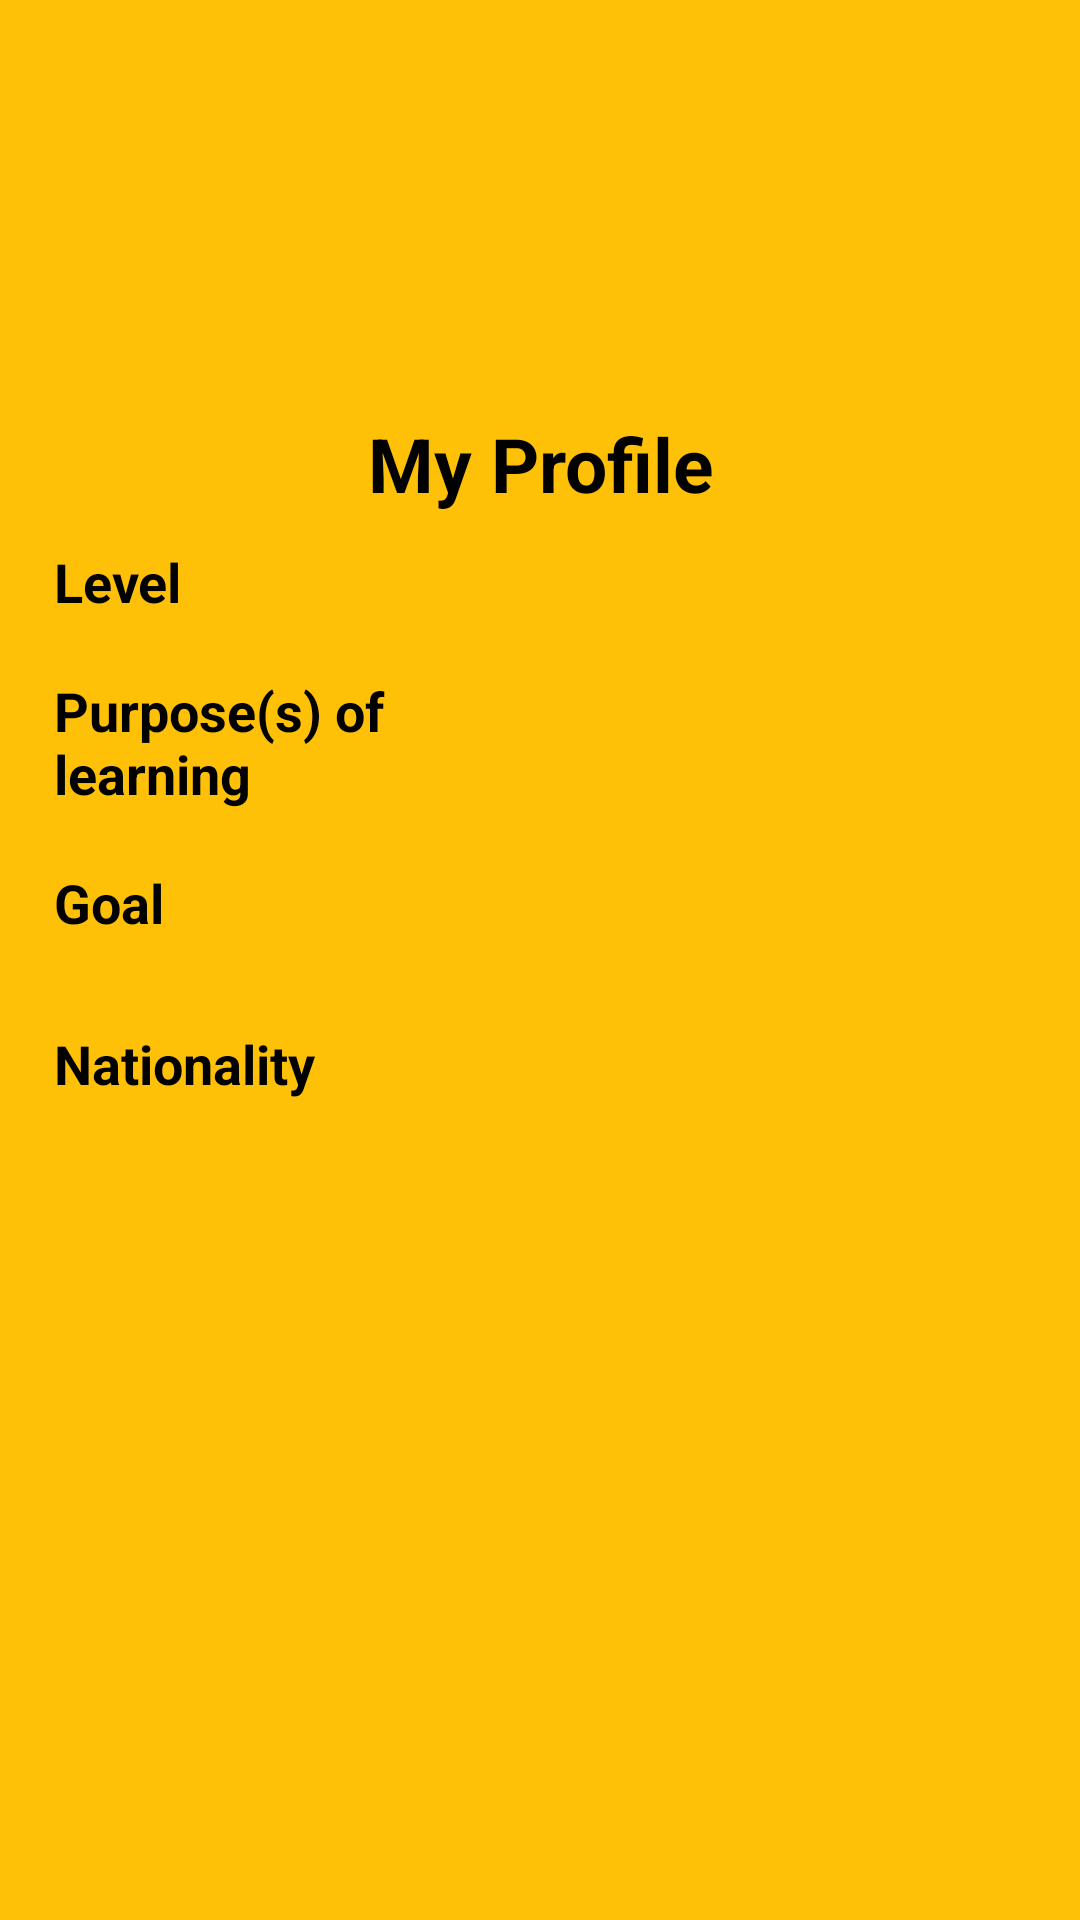

Layout XML and referenced resources for this Android screen:
<!-- AndroidManifest.xml: application theme Theme.SwahiliApplication -->
<!-- res/layout/user_profile_layout.xml -->
<?xml version="1.0" encoding="utf-8"?>
<androidx.constraintlayout.widget.ConstraintLayout xmlns:android="http://schemas.android.com/apk/res/android"
    android:layout_width="match_parent"
    android:layout_height="match_parent"
    android:background="@color/default_light_yellow_bg"
    xmlns:app="http://schemas.android.com/apk/res-auto">
    <androidx.constraintlayout.widget.Guideline
        android:id="@+id/start_guideline"
        android:layout_width="match_parent"
        android:layout_height="wrap_content"
        app:layout_constraintGuide_percent="0.05"
        android:orientation="vertical"/>

    <androidx.constraintlayout.widget.Guideline
        android:id="@+id/end_guideline"
        android:layout_width="match_parent"
        android:layout_height="wrap_content"
        app:layout_constraintGuide_percent="0.95"
        android:orientation="vertical"/>

    <androidx.constraintlayout.widget.Guideline
        android:id="@+id/top_guideline"
        android:layout_width="match_parent"
        android:layout_height="wrap_content"
        app:layout_constraintGuide_percent="0.0"
        android:orientation="horizontal"/>

    <androidx.constraintlayout.widget.Guideline
        android:id="@+id/bottom_guideline"
        android:layout_width="match_parent"
        android:layout_height="wrap_content"
        app:layout_constraintGuide_percent="1.0"
        android:orientation="horizontal"/>

    <com.google.android.material.imageview.ShapeableImageView
        android:layout_width="wrap_content"
        android:layout_height="wrap_content"
        android:id="@+id/settings_img"
        android:src="@drawable/ic_settings_icon"
        android:layout_marginTop="11dp"
        app:layout_constraintEnd_toStartOf="@id/end_guideline"
        app:layout_constraintTop_toBottomOf="@id/top_guideline"/>

    <com.google.android.material.imageview.ShapeableImageView
        android:layout_width="wrap_content"
        android:layout_height="wrap_content"
        app:layout_constraintStart_toEndOf="@id/start_guideline"
        app:layout_constraintEnd_toStartOf="@id/end_guideline"
        app:layout_constraintTop_toBottomOf="@id/top_guideline"
        app:layout_constraintBottom_toTopOf="@id/my_profile_text"
        android:src="@drawable/profile_icon"
        android:id="@+id/user_profile_img"/>

    <com.google.android.material.textview.MaterialTextView
        android:layout_width="0dp"
        android:layout_height="wrap_content"
        android:id="@+id/my_profile_text"
        android:text="My Profile"
        android:layout_marginTop="5dp"
        android:textAlignment="center"
        android:textColor="#000000"
        android:textStyle="bold"
        android:textSize="25sp"
        app:layout_constraintStart_toEndOf="@id/start_guideline"
        app:layout_constraintEnd_toStartOf="@id/end_guideline"
        app:layout_constraintTop_toBottomOf="@id/username_text"
        app:layout_constraintBottom_toTopOf="@id/level_text"/>

    <com.google.android.material.textview.MaterialTextView
        android:layout_width="0dp"
        android:layout_height="wrap_content"
        android:id="@+id/username_text"
        android:textSize="18sp"
        android:layout_marginBottom="30dp"
        android:textColor="#000000"
        android:textAlignment="center"
        app:layout_constraintStart_toEndOf="@id/start_guideline"
        app:layout_constraintEnd_toStartOf="@id/end_guideline"
        app:layout_constraintTop_toBottomOf="@id/user_profile_img"
        app:layout_constraintBottom_toTopOf="@id/level_text"/>

    <com.google.android.material.textview.MaterialTextView
        android:layout_width="0dp"
        android:layout_height="wrap_content"
        android:id="@+id/level_text_show"
        android:text="Level"
        android:layout_marginTop="30dp"
        android:textSize="18sp"
        android:textColor="#000000"
        android:textStyle="bold"
        app:layout_constraintStart_toEndOf="@id/start_guideline"
        app:layout_constraintEnd_toStartOf="@id/level_text"
        app:layout_constraintTop_toBottomOf="@id/username_text"
        app:layout_constraintBottom_toTopOf="@id/purpose_text"/>

    <com.google.android.material.textview.MaterialTextView
        android:layout_width="0dp"
        android:layout_height="wrap_content"
        android:id="@+id/level_text"
        android:textSize="18sp"
        android:textColor="#000000"
        android:textAlignment="textEnd"
        app:layout_constraintStart_toEndOf="@id/level_text_show"
        app:layout_constraintEnd_toStartOf="@id/end_guideline"
        app:layout_constraintTop_toBottomOf="@id/username_text"
        app:layout_constraintBottom_toTopOf="@id/purpose_text"/>

    <com.google.android.material.textview.MaterialTextView
        android:layout_width="0dp"
        android:layout_height="wrap_content"
        android:id="@+id/purpose_text_show"
        android:text="Purpose(s) of learning"
        android:textSize="18sp"
        android:textStyle="bold"
        android:textColor="#000000"
        app:layout_constraintStart_toEndOf="@id/start_guideline"
        app:layout_constraintEnd_toStartOf="@id/purpose_text"
        app:layout_constraintTop_toBottomOf="@id/level_text"
        app:layout_constraintBottom_toTopOf="@id/goal_text"/>

    <com.google.android.material.textview.MaterialTextView
        android:layout_width="0dp"
        android:layout_height="wrap_content"
        android:id="@+id/purpose_text"
        android:textSize="18sp"
        android:textColor="#000000"
        android:textAlignment="textEnd"
        app:layout_constraintStart_toEndOf="@id/purpose_text_show"
        app:layout_constraintEnd_toStartOf="@id/end_guideline"
        app:layout_constraintTop_toBottomOf="@id/level_text"
        app:layout_constraintBottom_toTopOf="@id/goal_text"/>

    <com.google.android.material.textview.MaterialTextView
        android:layout_width="0dp"
        android:layout_height="wrap_content"
        android:id="@+id/goal_text_show"
        android:textSize="18sp"
        android:textStyle="bold"
        android:text="Goal"
        android:textColor="#000000"
        app:layout_constraintStart_toEndOf="@id/start_guideline"
        app:layout_constraintEnd_toStartOf="@id/goal_text"
        app:layout_constraintTop_toBottomOf="@id/purpose_text"
        app:layout_constraintBottom_toTopOf="@id/nationality_text"/>

    <com.google.android.material.textview.MaterialTextView
        android:layout_width="0dp"
        android:layout_height="wrap_content"
        android:id="@+id/goal_text"
        android:textSize="18sp"
        android:textColor="#000000"
        android:textAlignment="textEnd"
        app:layout_constraintStart_toEndOf="@id/goal_text_show"
        app:layout_constraintEnd_toStartOf="@id/end_guideline"
        app:layout_constraintTop_toBottomOf="@id/purpose_text"
        app:layout_constraintBottom_toTopOf="@id/nationality_text"/>

    <com.google.android.material.textview.MaterialTextView
        android:layout_width="0dp"
        android:layout_height="wrap_content"
        android:id="@+id/nationality_text_show"
        android:text="Nationality"
        android:textSize="18sp"
        android:textStyle="bold"
        android:textColor="#000000"
        app:layout_constraintStart_toEndOf="@id/start_guideline"
        app:layout_constraintEnd_toStartOf="@id/nationality_text"
        app:layout_constraintTop_toBottomOf="@id/user_profile_img"
        app:layout_constraintBottom_toTopOf="@id/bottom_guideline"/>

    <com.google.android.material.textview.MaterialTextView
        android:layout_width="0dp"
        android:layout_height="wrap_content"
        android:id="@+id/nationality_text"
        android:textSize="18sp"
        android:textColor="#000000"
        android:textAlignment="textEnd"
        app:layout_constraintStart_toEndOf="@id/nationality_text_show"
        app:layout_constraintEnd_toStartOf="@id/end_guideline"
        app:layout_constraintTop_toBottomOf="@id/user_profile_img"
        app:layout_constraintBottom_toTopOf="@id/bottom_guideline"/>

</androidx.constraintlayout.widget.ConstraintLayout>
<!-- resources referenced by this layout -->
<resources>
  <color name="default_light_yellow_bg">#FFC107</color>
  <style name="Theme.SwahiliApplication" parent="Theme.MaterialComponents.DayNight.NoActionBar">
          
          <item name="colorPrimary">@color/purple_500</item>
          <item name="colorPrimaryVariant">@color/purple_700</item>
          <item name="colorOnPrimary">@color/white</item>
          
          <item name="colorSecondary">@color/teal_200</item>
          <item name="colorSecondaryVariant">@color/teal_700</item>
          <item name="colorOnSecondary">@color/black</item>
          
          <item name="android:statusBarColor" tools:targetApi="l">?attr/colorPrimaryVariant</item>
          
      </style>
  <color name="purple_500">#FF6200EE</color>
  <color name="purple_700">#FF3700B3</color>
  <color name="white">#FFFFFFFF</color>
  <color name="teal_200">#FF03DAC5</color>
  <color name="teal_700">#FF018786</color>
  <color name="black">#FF000000</color>
</resources>
